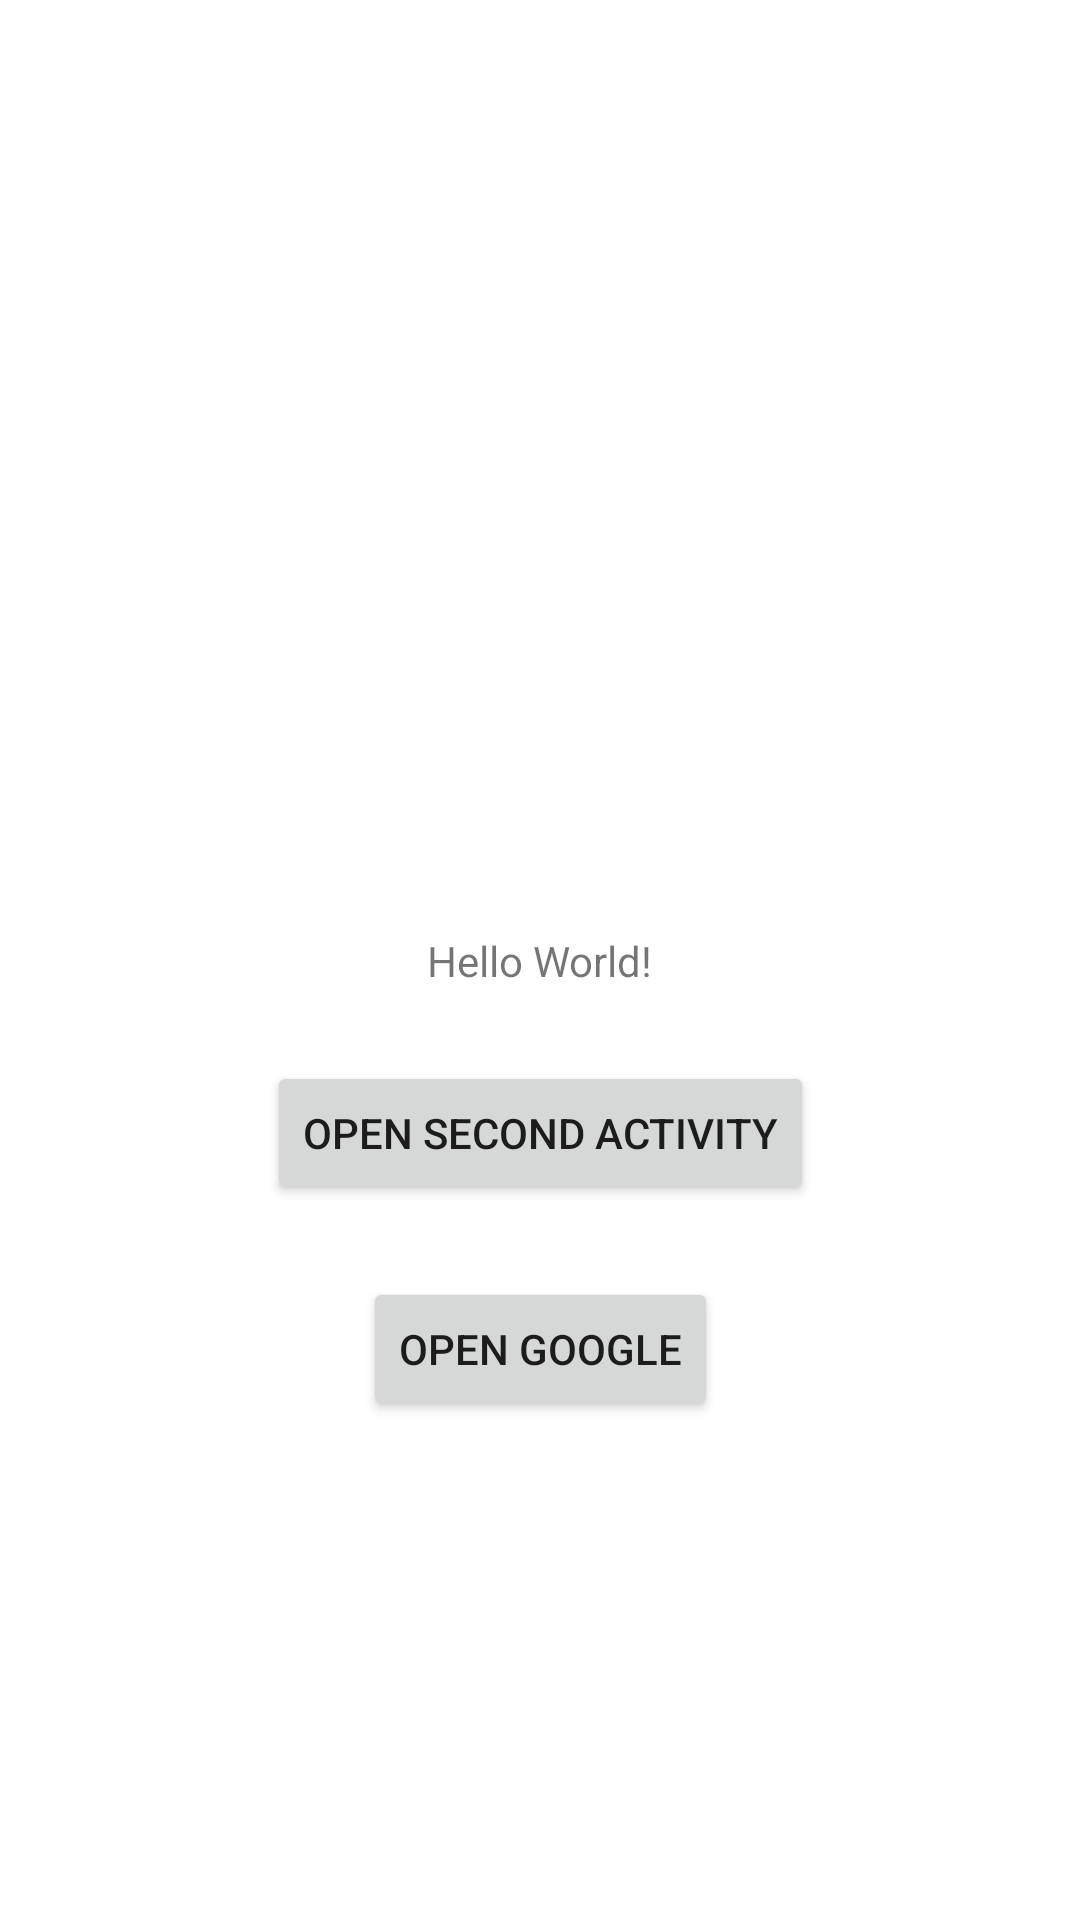

The Android layout XML behind this screen, and the referenced resources:
<!-- AndroidManifest.xml: application theme Theme.Activity1 -->
<!-- res/layout/activity_main.xml -->
<?xml version="1.0" encoding="utf-8"?>
<androidx.constraintlayout.widget.ConstraintLayout xmlns:android="http://schemas.android.com/apk/res/android"
    xmlns:app="http://schemas.android.com/apk/res-auto"
    xmlns:tools="http://schemas.android.com/tools"
    android:layout_width="match_parent"
    android:layout_height="match_parent"
    tools:context=".MainActivity">

    <TextView
        android:id="@+id/tv_hello"
        android:layout_width="wrap_content"
        android:layout_height="wrap_content"
        android:text="Hello World!"
        app:layout_constraintBottom_toBottomOf="parent"
        app:layout_constraintEnd_toEndOf="parent"
        app:layout_constraintStart_toStartOf="parent"
        app:layout_constraintTop_toTopOf="parent" />

    <Button
        android:id="@+id/btn_open_second"
        android:layout_width="wrap_content"
        android:layout_height="wrap_content"
        android:layout_marginTop="24dp"
        android:text="@string/open_second_activity"
        app:layout_constraintEnd_toEndOf="parent"
        app:layout_constraintStart_toStartOf="parent"
        app:layout_constraintTop_toBottomOf="@id/tv_hello" />

    <Button
        android:id="@+id/btn_open_google"
        android:layout_width="wrap_content"
        android:layout_height="wrap_content"
        android:layout_marginTop="24dp"
        android:text="@string/open_google"
        app:layout_constraintEnd_toEndOf="parent"
        app:layout_constraintStart_toStartOf="parent"
        app:layout_constraintTop_toBottomOf="@id/btn_open_second" />

</androidx.constraintlayout.widget.ConstraintLayout>
<!-- resources referenced by this layout -->
<resources>
  <string name="open_google">Open Google</string>
  <string name="open_second_activity">Open Second Activity</string>
  <style name="Theme.Activity1" parent="Theme.MaterialComponents.DayNight.NoActionBar">
          
          <item name="colorPrimary">@color/purple_500</item>
          <item name="colorPrimaryVariant">@color/purple_700</item>
          <item name="colorOnPrimary">@color/white</item>
          
          <item name="colorSecondary">@color/teal_200</item>
          <item name="colorSecondaryVariant">@color/teal_700</item>
          <item name="colorOnSecondary">@color/black</item>
          
          <item name="android:statusBarColor">?attr/colorPrimaryVariant</item>
          
      </style>
  <color name="purple_500">#FF6200EE</color>
  <color name="purple_700">#FF3700B3</color>
  <color name="white">#FFFFFFFF</color>
  <color name="teal_200">#FF03DAC5</color>
  <color name="teal_700">#FF018786</color>
  <color name="black">#FF000000</color>
</resources>
